4-way image classification set "python_cnn_classification" from GitHub (ajbanks/arff-builder); label vocabulary: dribble, inaccurate pass, pass, tackle.

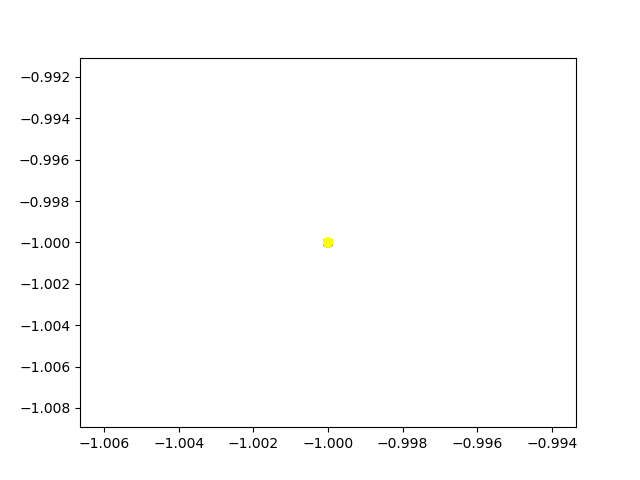
Label: inaccurate pass

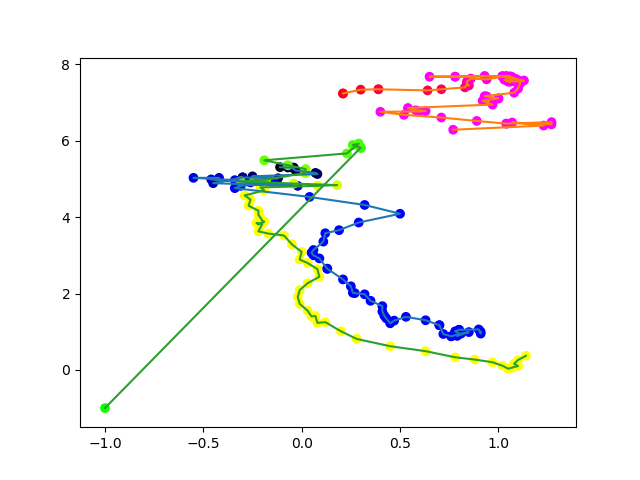
Label: tackle

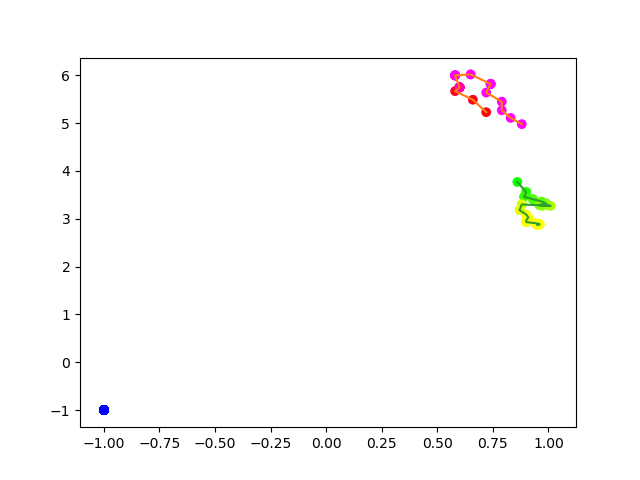
Label: pass

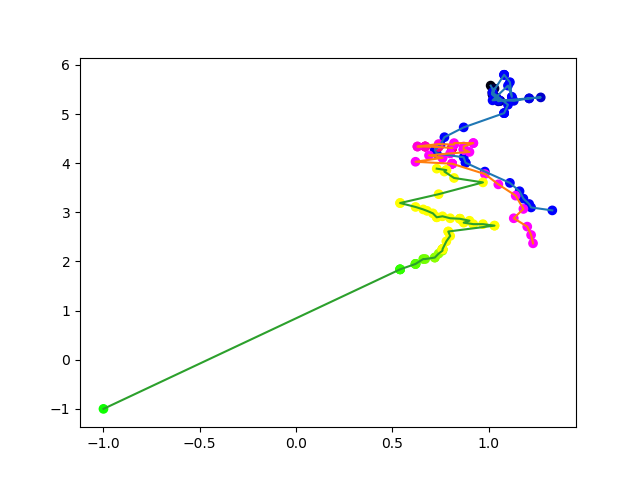
Label: dribble

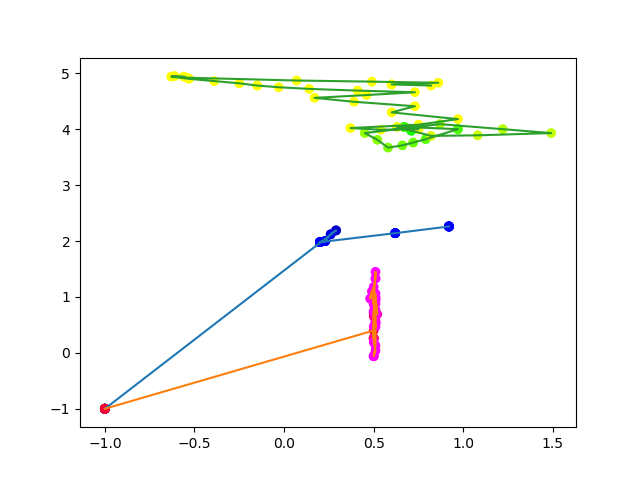
Label: inaccurate pass

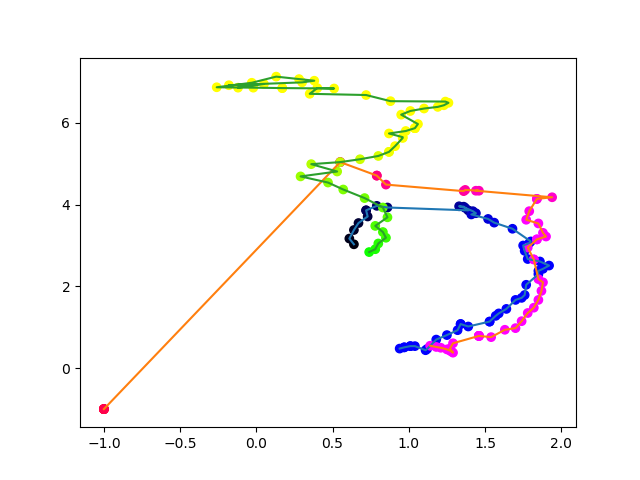
Label: tackle
